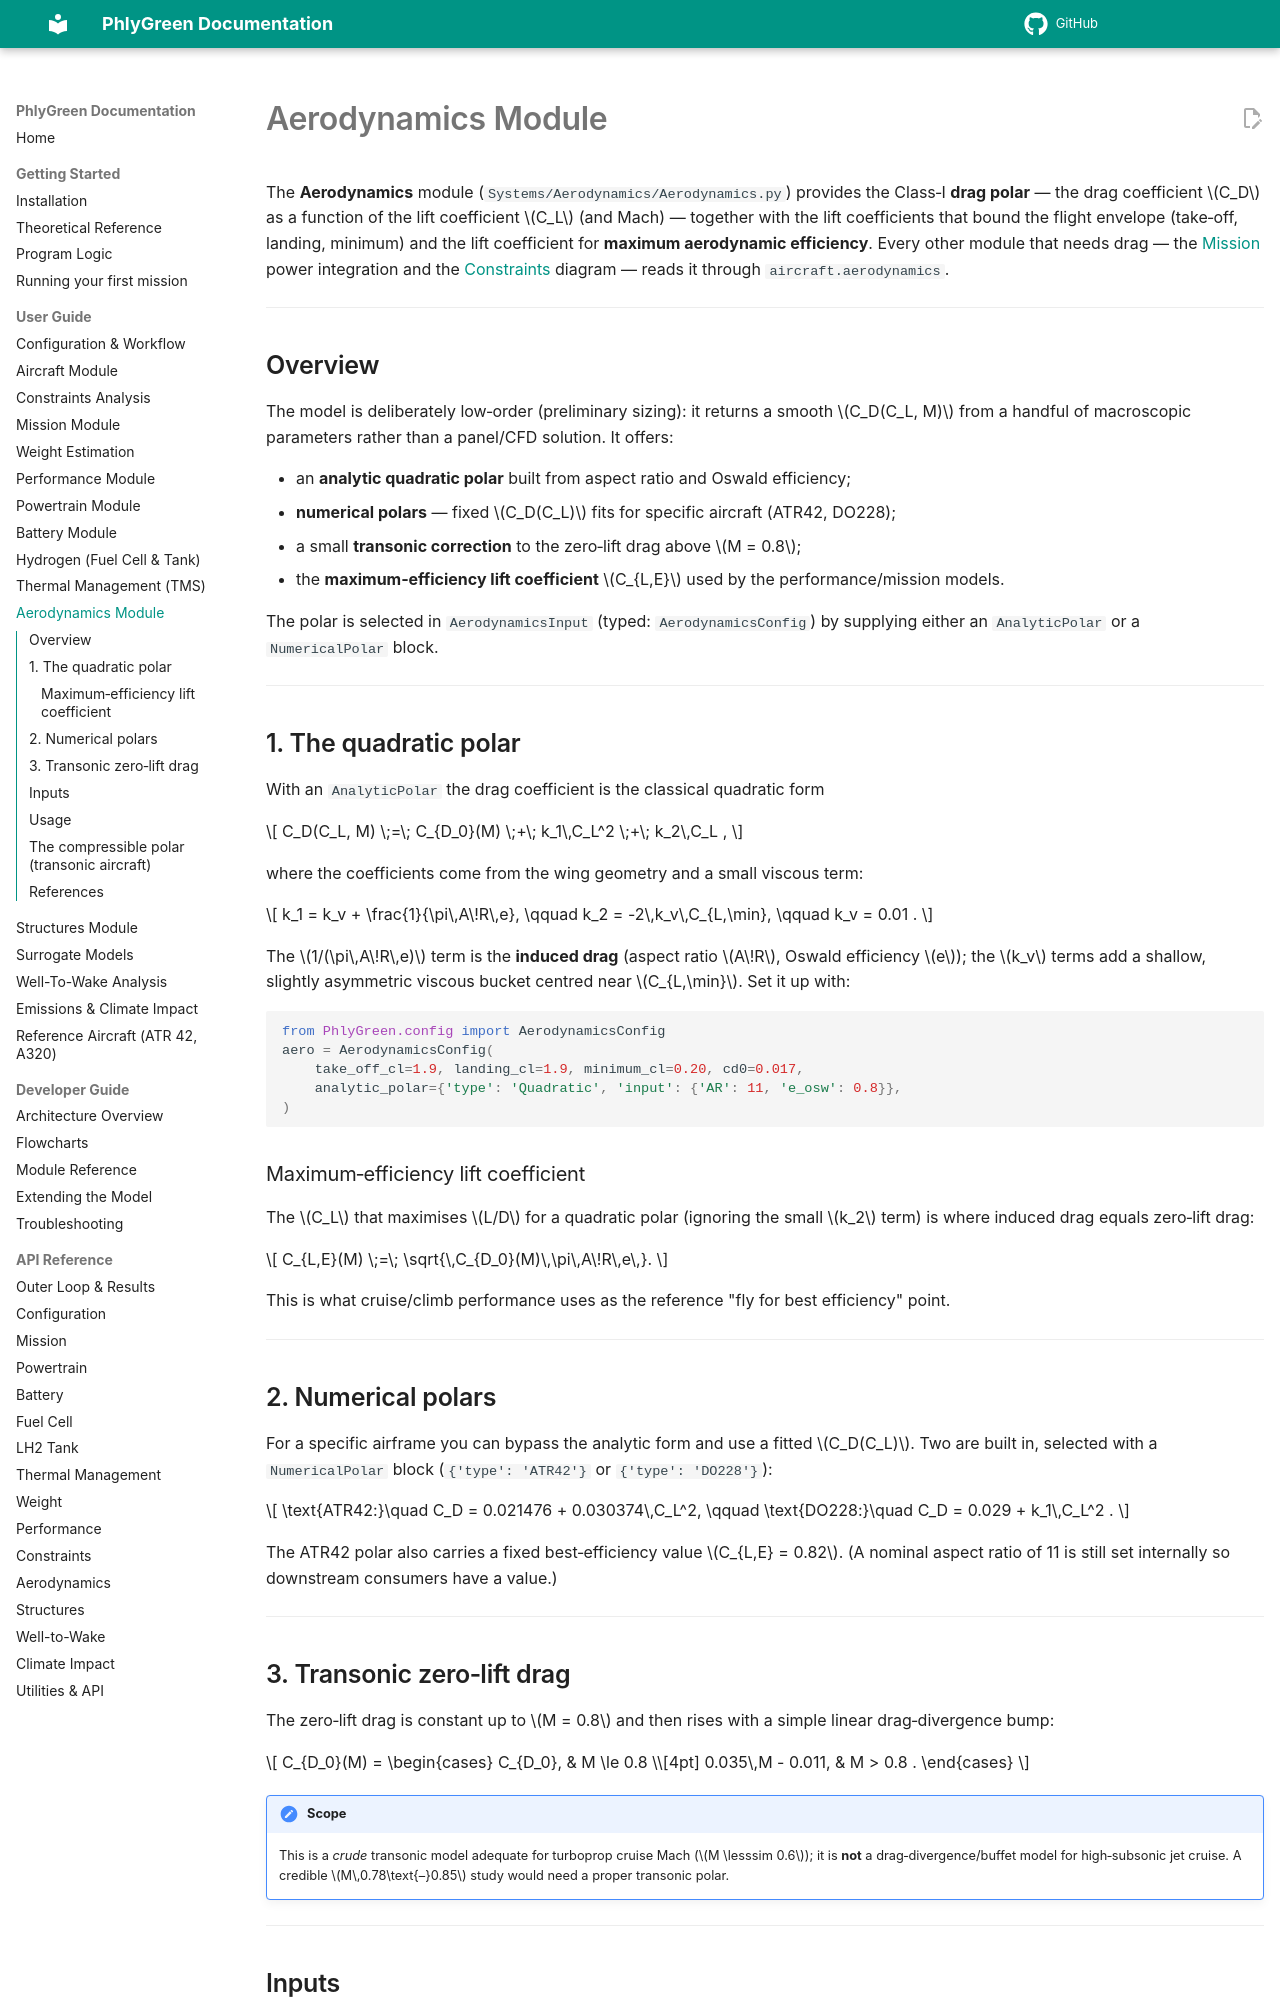

repository: rmalpica/PhlyGreen · page: user-guide/aerodynamics/index.html · generator: mkdocs

# Aerodynamics Module

The **Aerodynamics** module (`Systems/Aerodynamics/Aerodynamics.py`) provides the Class‑I
**drag polar** — the drag coefficient \(C_D\) as a function of the lift coefficient \(C_L\) (and
Mach) — together with the lift coefficients that bound the flight envelope (take‑off, landing,
minimum) and the lift coefficient for **maximum aerodynamic efficiency**. Every other module that
needs drag — the [Mission](mission.md) power integration and the [Constraints](constraints.md)
diagram — reads it through `aircraft.aerodynamics`.

---

## Overview

The model is deliberately low‑order (preliminary sizing): it returns a smooth \(C_D(C_L, M)\) from a
handful of macroscopic parameters rather than a panel/CFD solution. It offers:

- an **analytic quadratic polar** built from aspect ratio and Oswald efficiency;
- **numerical polars** — fixed \(C_D(C_L)\) fits for specific aircraft (ATR42, DO228);
- a small **transonic correction** to the zero‑lift drag above \(M = 0.8\);
- the **maximum‑efficiency lift coefficient** \(C_{L,E}\) used by the performance/mission models.

The polar is selected in `AerodynamicsInput` (typed: `AerodynamicsConfig`) by supplying either an
`AnalyticPolar` or a `NumericalPolar` block.

---

## 1. The quadratic polar

With an `AnalyticPolar` the drag coefficient is the classical quadratic form

\[
C_D(C_L, M) \;=\; C_{D_0}(M) \;+\; k_1\,C_L^2 \;+\; k_2\,C_L ,
\]

where the coefficients come from the wing geometry and a small viscous term:

\[
k_1 = k_v + \frac{1}{\pi\,A\!R\,e}, \qquad
k_2 = -2\,k_v\,C_{L,\min}, \qquad
k_v = 0.01 .
\]

The \(1/(\pi\,A\!R\,e)\) term is the **induced drag** (aspect ratio \(A\!R\), Oswald efficiency
\(e\)); the \(k_v\) terms add a shallow, slightly asymmetric viscous bucket centred near
\(C_{L,\min}\). Set it up with:

```python
from PhlyGreen.config import AerodynamicsConfig
aero = AerodynamicsConfig(
    take_off_cl=1.9, landing_cl=1.9, minimum_cl=0.20, cd0=0.017,
    analytic_polar={'type': 'Quadratic', 'input': {'AR': 11, 'e_osw': 0.8}},
)
```

### Maximum‑efficiency lift coefficient

The \(C_L\) that maximises \(L/D\) for a quadratic polar (ignoring the small \(k_2\) term) is where
induced drag equals zero‑lift drag:

\[
C_{L,E}(M) \;=\; \sqrt{\,C_{D_0}(M)\,\pi\,A\!R\,e\,}.
\]

This is what cruise/climb performance uses as the reference "fly for best efficiency" point.

---

## 2. Numerical polars

For a specific airframe you can bypass the analytic form and use a fitted \(C_D(C_L)\). Two are
built in, selected with a `NumericalPolar` block (`{'type': 'ATR42'}` or `{'type': 'DO228'}`):

\[
\text{ATR42:}\quad C_D = 0.021476 + 0.030374\,C_L^2,
\qquad
\text{DO228:}\quad C_D = 0.029 + k_1\,C_L^2 .
\]

The ATR42 polar also carries a fixed best‑efficiency value \(C_{L,E} = 0.82\). (A nominal aspect
ratio of 11 is still set internally so downstream consumers have a value.)

---

## 3. Transonic zero‑lift drag

The zero‑lift drag is constant up to \(M = 0.8\) and then rises with a simple linear
drag‑divergence bump:

\[
C_{D_0}(M) =
\begin{cases}
C_{D_0}, & M \le 0.8 \\[4pt]
0.035\,M - 0.011, & M > 0.8 .
\end{cases}
\]

!!! note "Scope"
    This is a *crude* transonic model adequate for turboprop cruise Mach (\(M \lesssim 0.6\)); it is
    **not** a drag‑divergence/buffet model for high‑subsonic jet cruise. A credible
    \(M\,0.78\text{–}0.85\) study would need a proper transonic polar.

---
